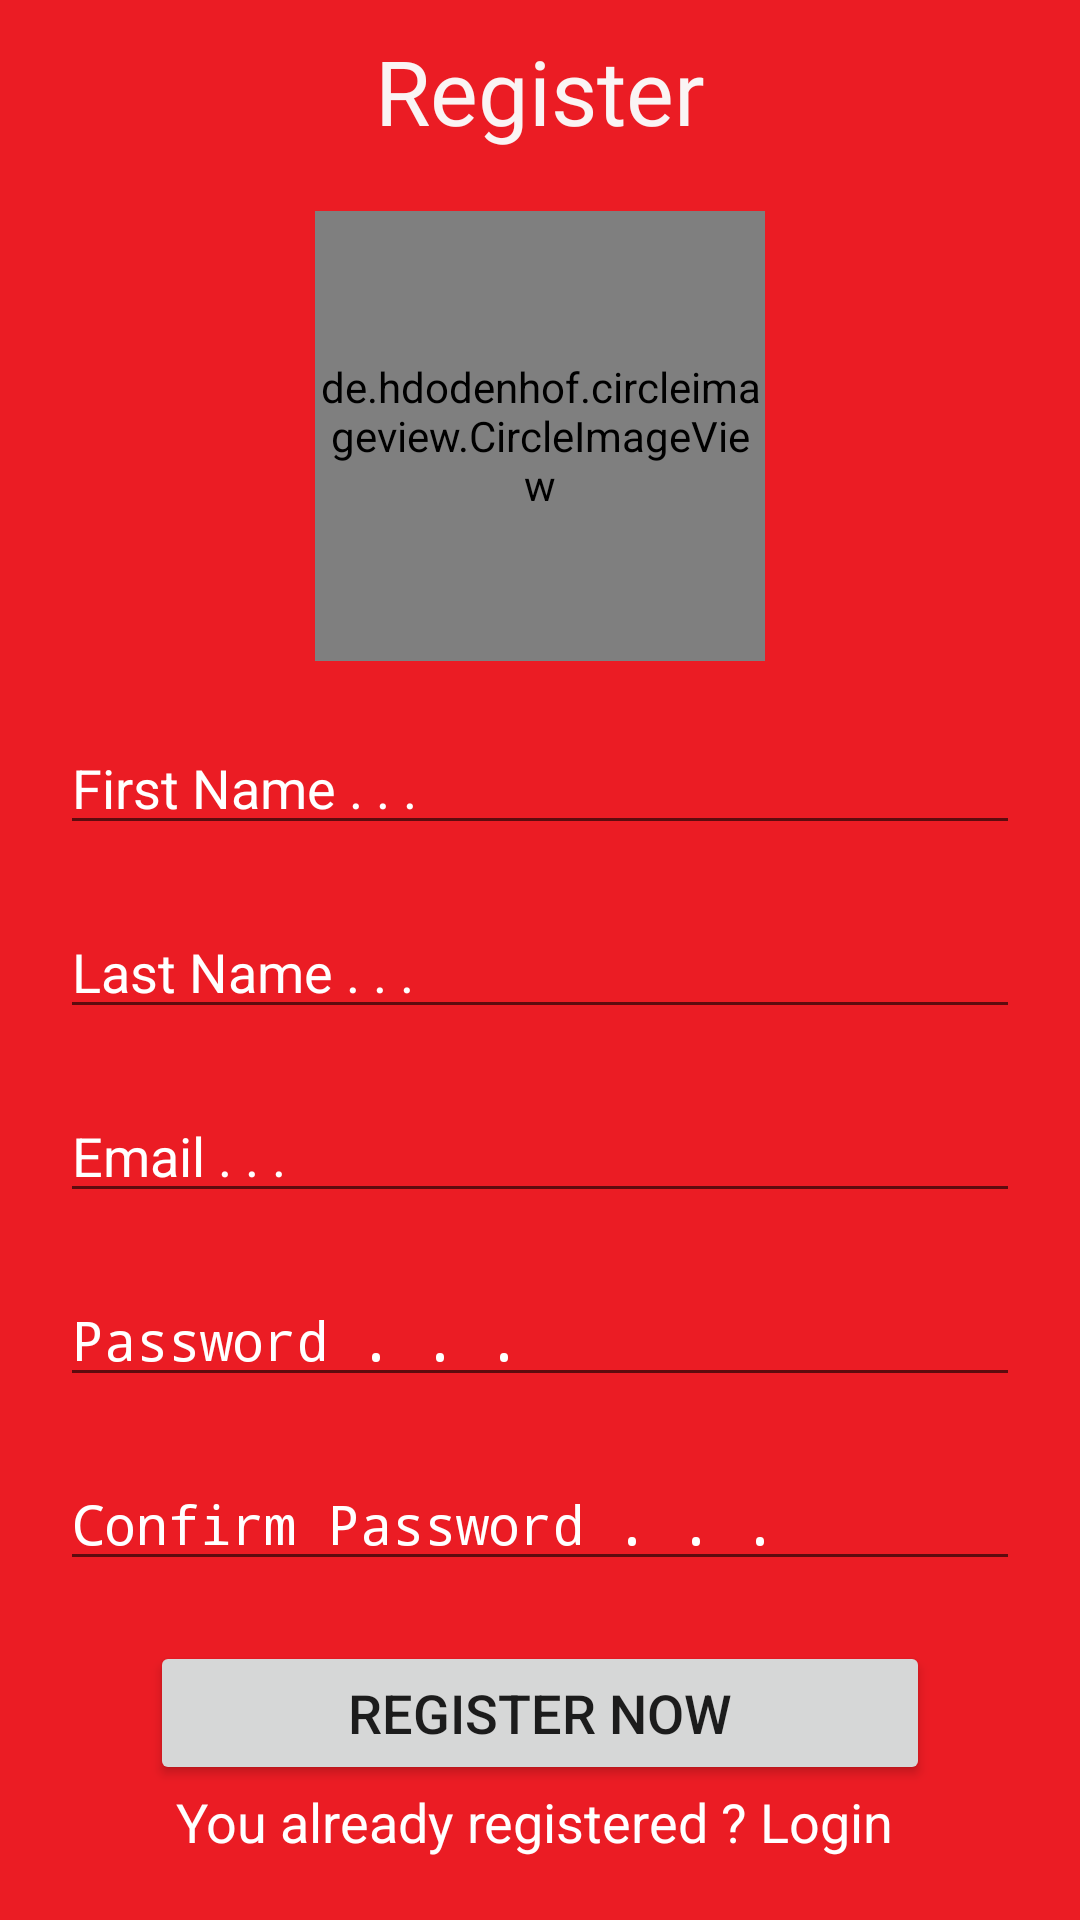

This screen was rendered from an Android layout file. Write that file and the resources it references.
<!-- AndroidManifest.xml: activity theme BonAppetEat.LoginRegister -->
<!-- res/layout/activity_register.xml -->
<?xml version="1.0" encoding="utf-8"?>
<androidx.constraintlayout.widget.ConstraintLayout xmlns:android="http://schemas.android.com/apk/res/android"
    xmlns:app="http://schemas.android.com/apk/res-auto"
    xmlns:tools="http://schemas.android.com/tools"
    android:layout_width="match_parent"
    android:layout_height="match_parent"
    android:background="#eb1c24"
    tools:context=".RegisterActivity">


    <TextView
        android:id="@+id/textView"
        android:layout_width="0dp"
        android:layout_height="wrap_content"
        android:layout_marginTop="10dp"
        android:fontFamily="@font/amethysta"
        android:text="Register"
        android:textAlignment="center"
        android:textColor="#FAF4F4"
        android:textSize="30sp"
        app:layout_constraintBottom_toBottomOf="parent"
        app:layout_constraintEnd_toEndOf="parent"
        app:layout_constraintHorizontal_bias="0.0"
        app:layout_constraintStart_toStartOf="parent"
        app:layout_constraintTop_toTopOf="parent"
        app:layout_constraintVertical_bias="0.0" />

    <EditText
        android:id="@+id/FirstName"
        android:layout_width="0dp"
        android:layout_height="wrap_content"
        android:layout_marginLeft="20dp"
        android:layout_marginTop="20dp"
        android:layout_marginRight="20dp"
        android:ems="10"
        android:hint="First Name . . ."
        android:inputType="textPersonName"
        android:textColor="@color/white"
        android:textColorHint="@color/white"
        android:textSize="18sp"
        app:layout_constraintEnd_toEndOf="parent"
        app:layout_constraintStart_toStartOf="parent"
        app:layout_constraintTop_toBottomOf="@+id/profilePicture" />

    <EditText
        android:id="@+id/LastName"
        android:layout_width="0dp"
        android:layout_height="wrap_content"
        android:layout_marginLeft="20dp"
        android:layout_marginTop="20dp"
        android:layout_marginRight="20dp"
        android:ems="10"
        android:hint="Last Name . . ."
        android:inputType="textPersonName"
        android:textColor="@color/white"
        android:textColorHint="@color/white"
        android:textSize="18sp"
        app:layout_constraintEnd_toEndOf="parent"
        app:layout_constraintStart_toStartOf="parent"
        app:layout_constraintTop_toBottomOf="@+id/FirstName" />

    <EditText
        android:id="@+id/email_register"
        android:layout_width="0dp"
        android:layout_height="wrap_content"
        android:layout_marginLeft="20dp"
        android:layout_marginTop="20dp"
        android:layout_marginRight="20dp"
        android:ems="10"
        android:hint="Email . . ."
        android:inputType="textPersonName"
        android:textColor="@color/white"
        android:textColorHint="@color/white"
        android:textSize="18sp"
        app:layout_constraintEnd_toEndOf="parent"
        app:layout_constraintStart_toStartOf="parent"
        app:layout_constraintTop_toBottomOf="@+id/LastName" />

    <EditText
        android:id="@+id/password_register"
        android:layout_width="0dp"
        android:layout_height="wrap_content"
        android:layout_marginLeft="20dp"
        android:layout_marginTop="20dp"
        android:layout_marginRight="20dp"
        android:ems="10"
        android:hint="Password . . ."
        android:inputType="textPassword"
        android:textColor="@color/white"
        android:textColorHint="@color/white"
        android:textSize="18sp"
        app:layout_constraintEnd_toEndOf="parent"
        app:layout_constraintStart_toStartOf="parent"
        app:layout_constraintTop_toBottomOf="@+id/email_register" />

    <Button
        android:id="@+id/register_button"
        android:layout_width="0dp"
        android:layout_height="wrap_content"
        android:layout_marginLeft="50dp"
        android:layout_marginTop="20dp"
        android:layout_marginRight="50dp"
        android:text="Register Now"
        android:textSize="18sp"
        app:layout_constraintEnd_toEndOf="parent"
        app:layout_constraintStart_toStartOf="parent"
        app:layout_constraintTop_toBottomOf="@+id/confirmPassword_register" />

    <TextView
        android:id="@+id/LoginText"
        android:layout_width="0dp"
        android:layout_height="wrap_content"
        android:text="You already registered ? Login "
        android:textAlignment="center"
        android:textColor="#FFFFFF"
        android:textSize="18sp"
        app:layout_constraintBottom_toBottomOf="parent"
        app:layout_constraintEnd_toEndOf="parent"
        app:layout_constraintStart_toStartOf="parent"
        app:layout_constraintTop_toBottomOf="@+id/register_button"
        app:layout_constraintVertical_bias="0.0" />

    <EditText
        android:id="@+id/confirmPassword_register"
        android:layout_width="match_parent"
        android:layout_height="wrap_content"
        android:layout_marginLeft="20dp"
        android:layout_marginTop="20dp"
        android:layout_marginRight="20dp"
        android:ems="10"
        android:hint="Confirm Password . . ."
        android:inputType="textPassword"
        android:textColor="@color/white"
        android:textColorHint="@color/white"
        app:layout_constraintEnd_toEndOf="parent"
        app:layout_constraintStart_toStartOf="parent"
        app:layout_constraintTop_toBottomOf="@+id/password_register" />

    <de.hdodenhof.circleimageview.CircleImageView
        android:id="@+id/profilePicture"
        android:layout_width="150dp"
        android:layout_height="150dp"
        android:layout_marginTop="20dp"
        app:layout_constraintEnd_toEndOf="parent"
        app:layout_constraintStart_toStartOf="parent"
        app:layout_constraintTop_toBottomOf="@+id/textView"
        android:src="@mipmap/no_profile_picture" />

</androidx.constraintlayout.widget.ConstraintLayout>
<!-- resources referenced by this layout -->
<resources>
  <color name="white">#FFFFFF</color>
  <style name="BonAppetEat.LoginRegister" parent="Theme.AppCompat.Light.NoActionBar">
          <item name="colorPrimary">@color/colorPrimary</item>
          <item name="colorPrimaryDark">@color/colorPrimaryDark</item>
          <item name="colorAccent">@color/colorAccent</item>
      </style>
  <color name="colorPrimary">#eb1c24</color>
  <color name="colorPrimaryDark">#d3181f</color>
  <color name="colorAccent">#C84747</color>
</resources>
